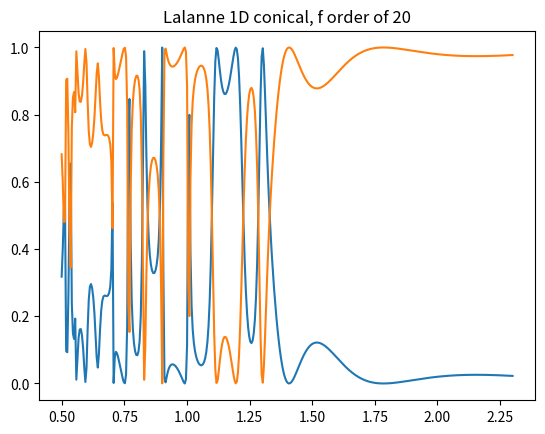

The matplotlib source for this figure:
import matplotlib.pyplot as plt
import numpy as np
from scipy.linalg import circulant


def E_conv_1D_analytic(fourier_order, patterns, period):
    eps = np.zeros(2 * fourier_order + 1).astype('complex')
    E_conv_all = []

    for i, (n_rd, n_gr, fill_factor) in enumerate(patterns):

        for i, order in enumerate(range(-fourier_order, fourier_order + 1)):
            if order == 0: continue
            eps[i] = (n_rd ** 2 - n_gr ** 2) * np.sin(np.pi * order * fill_factor) / (np.pi * order)
            eps[i] *= np.exp(1j * (2 * np.pi * order) / period)

        eps[fourier_order] = (n_rd ** 2 * fill_factor + n_gr ** 2 * (1 - fill_factor))

        E = circulant(np.concatenate((eps[fourier_order:], eps[:fourier_order])))
        E_conv_all.append(E)

    return E_conv_all


pi = np.pi

n_I = 1
n_II = 1

theta = 0.001 * pi / 180
phi = 0 * pi / 180
psi = 0 * pi / 180

fourier_order = 20
ff = 2 * fourier_order + 1

period = 0.7

wls = np.linspace(0.5, 2.3, 400)

I = np.eye(ff)
O = np.zeros((ff, ff))

spectrum_r, spectrum_t = [], []

# permittivity in grating layer
patterns = [[3.48, 1, 0.3], [3.48, 1, 0.3]]  # n_ridge, n_groove, fill_factor
thickness = [0.46, 0.66]
# thickness = [0.46]

E_conv_all = E_conv_1D_analytic(fourier_order, patterns, period)

oneover_patterns = [[1/3.48, 1, 0.3], [1/3.48, 1, 0.3]]
oneover_E_conv_all = E_conv_1D_analytic(fourier_order, oneover_patterns, period)

fourier_indices = np.arange(-fourier_order, fourier_order + 1)

delta_i0 = np.zeros(ff).reshape((-1, 1))
delta_i0[fourier_order] = 1

for wl in wls:
    k0 = 2 * np.pi / wl

    kx_vector = k0*(n_I*np.sin(theta)*np.cos(phi) - fourier_indices * (wl/period)).astype('complex')
    ky = k0 * n_I * np.sin(theta) * np.sin(phi)

    Kx = np.diag(kx_vector/k0)

    k_I_z = (k0**2 * n_I ** 2 - kx_vector**2 - ky**2)**0.5
    k_II_z = (k0**2 * n_II ** 2 - kx_vector**2 - ky**2)**0.5

    k_I_z = k_I_z.conjugate()
    k_II_z = k_II_z.conjugate()

    varphi = np.arctan(ky/kx_vector)

    Y_I = np.diag(k_I_z / k0)
    Y_II = np.diag(k_II_z / k0)

    Z_I = np.diag(k_I_z / (k0 * n_I ** 2))
    Z_II = np.diag(k_II_z / (k0 * n_II ** 2))

    big_F = np.block([[I, O], [O, 1j * Z_II]])
    big_G = np.block([[1j * Y_II, O], [O, I]])

    big_T = np.eye(2*ff)

    for E_conv, oneover_E_conv, d in zip(E_conv_all[::-1], oneover_E_conv_all[::-1], thickness[::-1]):

        E_i = np.linalg.inv(E_conv)

        A = Kx**2 - E_conv
        B = Kx @ E_i @ Kx - I
        A_i = np.linalg.inv(A)
        B_i = np.linalg.inv(B)
        oneover_E_conv_i = np.linalg.inv(oneover_E_conv)

        to_decompose_W_1 = ky ** 2 * I + A
        to_decompose_W_2 = ky ** 2 * I + B @ oneover_E_conv_i

        eigenvalues_1, W_1 = np.linalg.eig(to_decompose_W_1)
        eigenvalues_2, W_2 = np.linalg.eig(to_decompose_W_2)
        eigenvalues_1 += 0j  # to get positive square root
        eigenvalues_2 += 0j  # to get positive square root

        q_1 = eigenvalues_1 ** 0.5
        q_2 = eigenvalues_2 ** 0.5

        Q_1 = np.diag(q_1)
        Q_2 = np.diag(q_2)

        V_11 = A_i @ W_1 @ Q_1
        V_12 = (ky/k0) * A_i @ Kx @ W_2
        V_21 = (ky/k0) * B_i @ Kx @ E_i @ W_1
        V_22 = B_i @ W_2 @ Q_2

        X_1 = np.diag(np.exp(-k0*q_1*d))
        X_2 = np.diag(np.exp(-k0*q_2*d))

        F_c = np.diag(np.cos(varphi))
        F_s = np.diag(np.sin(varphi))

        V_ss = F_c @ V_11
        V_sp = F_c @ V_12 - F_s @ W_2
        W_ss = F_c @ W_1 + F_s @ V_21
        W_sp = F_s @ V_22
        W_ps = F_s @ V_11
        W_pp = F_c @ W_2 + F_s @ V_12
        V_ps = F_c @ V_21 - F_s @ W_1
        V_pp = F_c @ V_22

        big_I = np.eye(2*(len(I)))
        big_X = np.block([[X_1, O], [O, X_2]])
        big_W = np.block([[V_ss, V_sp], [W_ps, W_pp]])
        big_V = np.block([[W_ss, W_sp], [V_ps, V_pp]])

        big_W_i = np.linalg.inv(big_W)
        big_V_i = np.linalg.inv(big_V)

        big_A = 0.5 * (big_W_i @ big_F + big_V_i @ big_G)
        big_B = 0.5 * (big_W_i @ big_F - big_V_i @ big_G)

        big_A_i = np.linalg.inv(big_A)

        big_F = big_W @ (big_I + big_X @ big_B @ big_A_i @ big_X)
        big_G = big_V @ (big_I - big_X @ big_B @ big_A_i @ big_X)

        big_T = big_T @ big_A_i @ big_X

    big_F_11 = big_F[:ff, :ff]
    big_F_12 = big_F[:ff, ff:]
    big_F_21 = big_F[ff:, :ff]
    big_F_22 = big_F[ff:, ff:]

    big_G_11 = big_G[:ff, :ff]
    big_G_12 = big_G[:ff, ff:]
    big_G_21 = big_G[ff:, :ff]
    big_G_22 = big_G[ff:, ff:]

    # Final Equation in form of AX=B
    final_A = np.block(
        [
            [I, O, -big_F_11, -big_F_12],
            [O, -1j*Z_I, -big_F_21, -big_F_22],
            [-1j*Y_I, O, -big_G_11, -big_G_12],
            [O, I, -big_G_21, -big_G_22],
        ]
    )

    final_B = np.block([
            [-np.sin(psi)*delta_i0],
            [-np.cos(psi) * np.cos(theta) * delta_i0],
            [-1j*np.sin(psi) * n_I * np.cos(theta) * delta_i0],
            [1j*n_I*np.cos(psi) * delta_i0]
        ]
    )

    final_X = np.linalg.inv(final_A) @ final_B

    R_s = final_X[:ff, :].flatten()
    R_p = final_X[ff:2*ff, :].flatten()

    big_T = big_T @ final_X[2*ff:, :]
    T_s = big_T[:ff, :].flatten()
    T_p = big_T[ff:, :].flatten()

    DEri = R_s*np.conj(R_s) * np.real(k_I_z/(k0*n_I*np.cos(theta))) \
           + R_p*np.conj(R_p) * np.real((k_I_z/n_I**2)/(k0*n_I*np.cos(theta)))

    DEti = T_s*np.conj(T_s) * np.real(k_II_z/(k0*n_I*np.cos(theta))) \
           + T_p*np.conj(T_p) * np.real((k_II_z/n_II**2)/(k0*n_I*np.cos(theta)))

    spectrum_r.append(DEri.sum())
    spectrum_t.append(DEti.sum())

plt.plot(wls, spectrum_r)
plt.plot(wls, spectrum_t)
plt.title(f'Lalanne 1D conical, f order of {fourier_order}')

plt.show()
